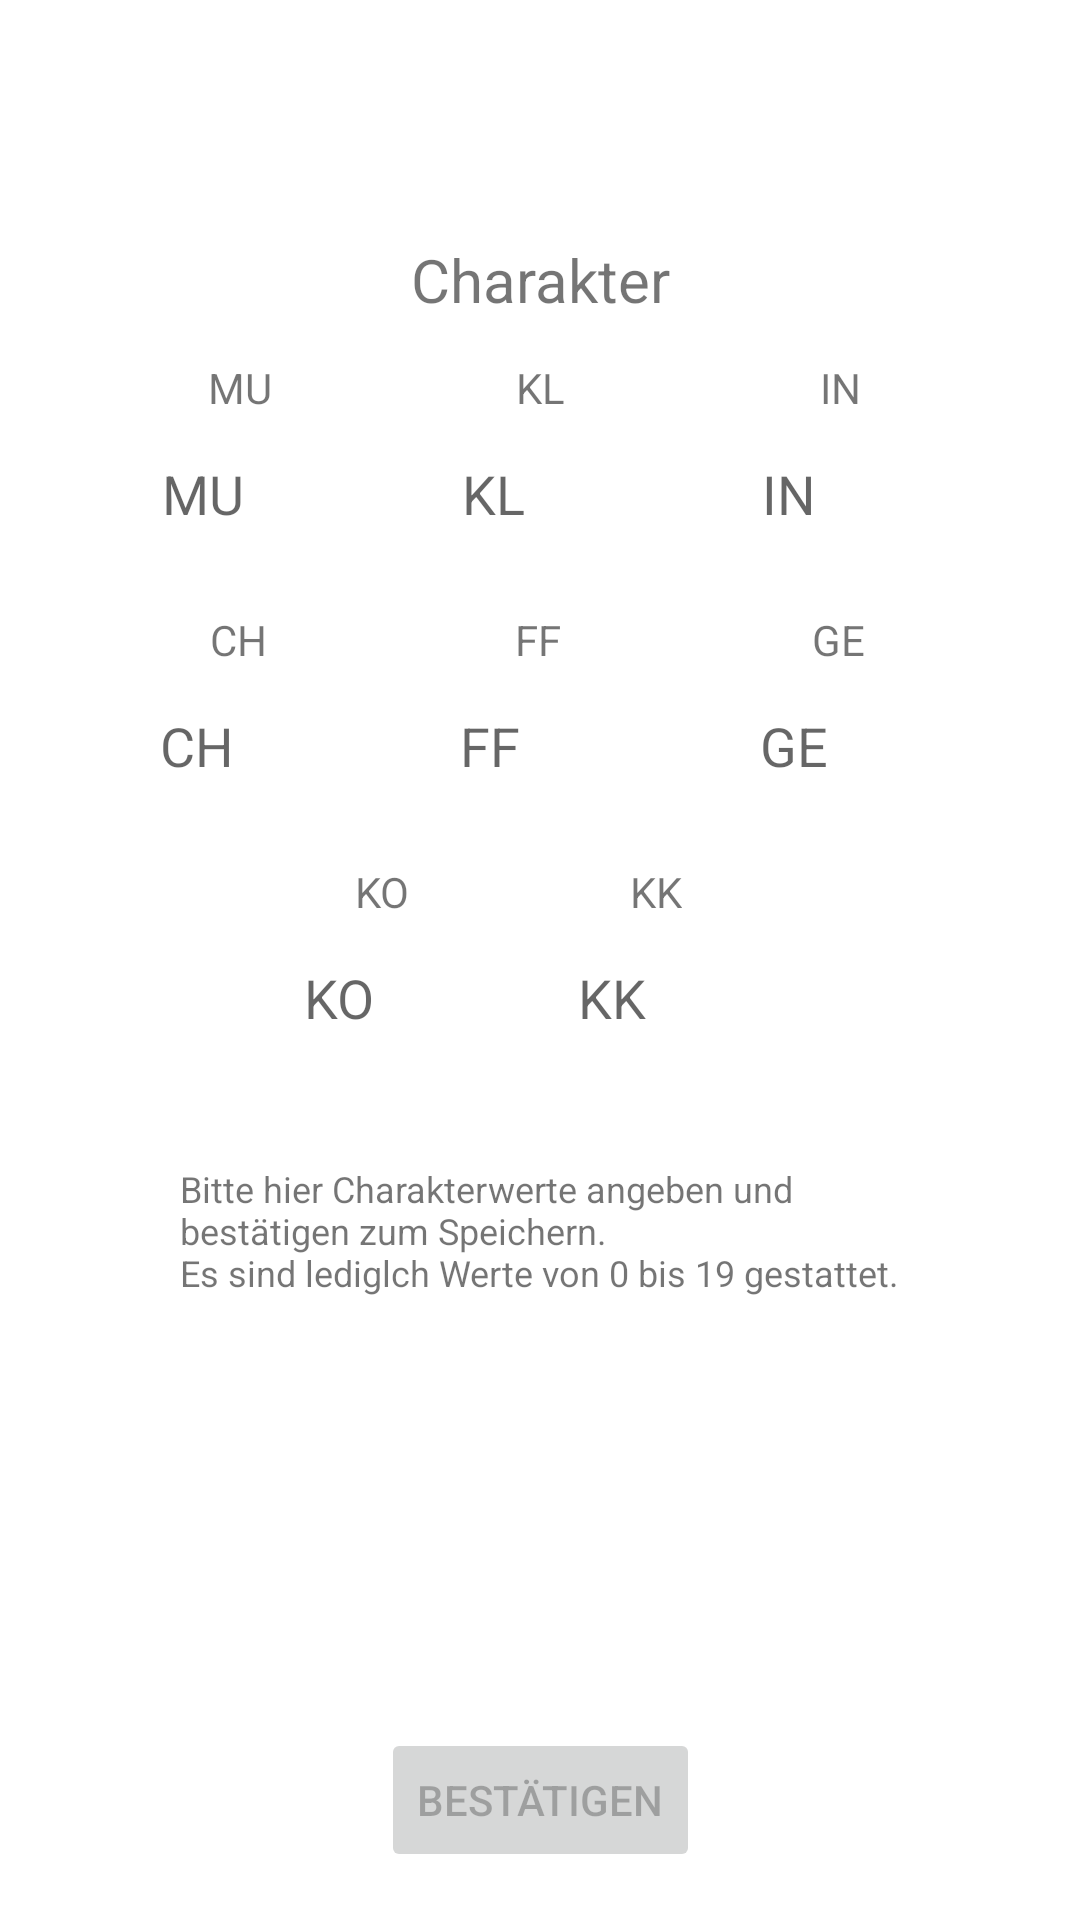

Layout XML and referenced resources for this Android screen:
<!-- AndroidManifest.xml: application theme Theme.DSAApp -->
<!-- res/layout/activity_character_attributes.xml -->
<?xml version="1.0" encoding="utf-8"?>
<androidx.constraintlayout.widget.ConstraintLayout xmlns:android="http://schemas.android.com/apk/res/android"
    xmlns:app="http://schemas.android.com/apk/res-auto"
    xmlns:tools="http://schemas.android.com/tools"
    android:layout_width="match_parent"
    android:layout_height="match_parent"
    tools:context=".ui.character.AttributeActivity">

    <TextView
        android:id="@+id/textView2"
        android:layout_width="wrap_content"
        android:layout_height="wrap_content"
        android:text="@string/charscreen_text"
        android:textSize="12sp"
        app:layout_constraintBottom_toTopOf="@+id/buttonCharConf"
        app:layout_constraintEnd_toEndOf="parent"
        app:layout_constraintStart_toStartOf="parent"
        app:layout_constraintTop_toBottomOf="@+id/inputKK"
        app:layout_constraintVertical_bias="0.17000002" />

    <TextView
        android:id="@+id/textView3"
        android:layout_width="wrap_content"
        android:layout_height="wrap_content"
        android:text="@string/charscreen_title"
        android:textSize="20sp"
        app:layout_constraintBottom_toBottomOf="parent"
        app:layout_constraintEnd_toEndOf="parent"
        app:layout_constraintStart_toStartOf="parent"
        app:layout_constraintTop_toTopOf="parent"
        app:layout_constraintVertical_bias="0.13" />

    <EditText
        android:id="@+id/inputMu"
        android:layout_width="52dp"
        android:layout_height="52dp"
        android:layout_marginEnd="48dp"
        android:background="@drawable/edit_text_border"
        android:ems="10"
        android:inputType="number"
        android:text=""
        android:hint="@string/charscreen_mu"
        android:tag="MU"
        app:layout_constraintEnd_toStartOf="@+id/inputKl"
        app:layout_constraintTop_toTopOf="@+id/inputKl"
        android:autofillHints="" />

    <TextView
        android:id="@+id/tagMu"
        android:layout_width="wrap_content"
        android:layout_height="wrap_content"
        android:text="@string/charscreen_mu"
        app:layout_constraintBottom_toTopOf="@+id/inputMu"
        app:layout_constraintEnd_toEndOf="@+id/inputMu"
        app:layout_constraintStart_toStartOf="@+id/inputMu" />

    <EditText
        android:id="@+id/inputKl"
        android:layout_width="52dp"
        android:layout_height="52dp"
        android:layout_marginTop="32dp"
        android:background="@drawable/edit_text_border"
        android:ems="10"
        android:hint="@string/charscreen_kl"
        android:inputType="number"
        android:text=""
        android:tag="KL"
        app:layout_constraintEnd_toEndOf="parent"
        app:layout_constraintStart_toStartOf="parent"
        app:layout_constraintTop_toBottomOf="@+id/textView3"
        android:autofillHints="" />

    <TextView
        android:id="@+id/tagKl"
        android:layout_width="wrap_content"
        android:layout_height="wrap_content"
        android:text="@string/charscreen_kl"
        app:layout_constraintBottom_toTopOf="@+id/inputKl"
        app:layout_constraintEnd_toEndOf="@+id/inputKl"
        app:layout_constraintStart_toStartOf="@+id/inputKl" />

    <EditText
        android:id="@+id/inputIn"
        android:layout_width="52dp"
        android:layout_height="52dp"
        android:layout_marginStart="48dp"
        android:background="@drawable/edit_text_border"
        android:ems="10"
        android:inputType="number"
        android:text=""
        android:hint="@string/charscreen_in"
        android:tag="IN"
        app:layout_constraintStart_toEndOf="@+id/inputKl"
        app:layout_constraintTop_toTopOf="@+id/inputKl"
        android:autofillHints="" />

    <TextView
        android:id="@+id/tagIn"
        android:layout_width="wrap_content"
        android:layout_height="wrap_content"
        android:text="@string/charscreen_in"
        app:layout_constraintBottom_toTopOf="@+id/inputIn"
        app:layout_constraintEnd_toEndOf="@+id/inputIn"
        app:layout_constraintStart_toStartOf="@+id/inputIn" />

    <EditText
        android:id="@+id/inputCh"
        android:layout_width="52dp"
        android:layout_height="52dp"
        android:layout_marginEnd="48dp"
        android:background="@drawable/edit_text_border"
        android:ems="10"
        android:hint="@string/charscreen_ch"
        android:inputType="number"
        android:text=""
        android:tag="CH"
        app:layout_constraintEnd_toStartOf="@+id/inputFF"
        app:layout_constraintTop_toTopOf="@+id/inputFF"
        android:autofillHints="" />

    <TextView
        android:id="@+id/tagCh"
        android:layout_width="wrap_content"
        android:layout_height="wrap_content"
        android:text="@string/charscreen_ch"
        app:layout_constraintBottom_toTopOf="@+id/inputCh"
        app:layout_constraintEnd_toEndOf="@+id/inputCh"
        app:layout_constraintStart_toStartOf="@+id/inputCh" />

    <EditText
        android:id="@+id/inputFF"
        android:layout_width="52dp"
        android:layout_height="52dp"
        android:layout_marginTop="32dp"
        android:background="@drawable/edit_text_border"
        android:ems="10"
        android:hint="@string/charscreen_ff"
        android:inputType="number"
        android:text=""
        android:tag="FF"
        app:layout_constraintEnd_toEndOf="parent"
        app:layout_constraintHorizontal_bias="0.498"
        app:layout_constraintStart_toStartOf="parent"
        app:layout_constraintTop_toBottomOf="@+id/inputKl"
        android:autofillHints="" />

    <TextView
        android:id="@+id/tagFF"
        android:layout_width="wrap_content"
        android:layout_height="wrap_content"
        android:text="@string/charscreen_ff"
        app:layout_constraintBottom_toTopOf="@+id/inputFF"
        app:layout_constraintEnd_toEndOf="@+id/inputFF"
        app:layout_constraintStart_toStartOf="@+id/inputFF" />

    <EditText
        android:id="@+id/inputGe"
        android:layout_width="52dp"
        android:layout_height="52dp"
        android:layout_marginStart="48dp"
        android:background="@drawable/edit_text_border"
        android:ems="10"
        android:hint="@string/charscreen_ge"
        android:inputType="number"
        android:text=""
        android:tag="GE"
        app:layout_constraintStart_toEndOf="@+id/inputFF"
        app:layout_constraintTop_toTopOf="@+id/inputFF"
        android:autofillHints="" />

    <TextView
        android:id="@+id/tagGe"
        android:layout_width="wrap_content"
        android:layout_height="wrap_content"
        android:text="@string/charscreen_ge"
        app:layout_constraintBottom_toTopOf="@+id/inputGe"
        app:layout_constraintEnd_toEndOf="@+id/inputGe"
        app:layout_constraintStart_toStartOf="@+id/inputGe" />

    <EditText
        android:id="@+id/inputKo"
        android:layout_width="52dp"
        android:layout_height="52dp"
        android:layout_marginTop="32dp"
        android:background="@drawable/edit_text_border"
        android:ems="10"
        android:hint="@string/charscreen_ko"
        android:inputType="number"
        android:text=""
        android:tag="KO"
        app:layout_constraintEnd_toStartOf="@+id/inputFF"
        app:layout_constraintHorizontal_bias="1.0"
        app:layout_constraintStart_toStartOf="parent"
        app:layout_constraintTop_toBottomOf="@+id/inputFF"
        android:autofillHints="" />

    <TextView
        android:id="@+id/tagKo"
        android:layout_width="wrap_content"
        android:layout_height="wrap_content"
        android:text="@string/charscreen_ko"
        app:layout_constraintBottom_toTopOf="@+id/inputKo"
        app:layout_constraintEnd_toEndOf="@+id/inputKo"
        app:layout_constraintStart_toStartOf="@+id/inputKo" />

    <EditText
        android:id="@+id/inputKK"
        android:layout_width="52dp"
        android:layout_height="52dp"
        android:layout_marginTop="32dp"
        android:layout_marginEnd="128dp"
        android:background="@drawable/edit_text_border"
        android:ems="10"
        android:hint="@string/charscreen_kk"
        android:inputType="number"
        android:text=""
        android:tag="KK"
        app:layout_constraintEnd_toEndOf="parent"
        app:layout_constraintStart_toEndOf="@+id/inputFF"
        app:layout_constraintTop_toBottomOf="@+id/inputFF"
        android:autofillHints="" />

    <TextView
        android:id="@+id/tagKK"
        android:layout_width="wrap_content"
        android:layout_height="wrap_content"
        android:text="@string/charscreen_kk"
        app:layout_constraintBottom_toTopOf="@+id/inputKK"
        app:layout_constraintEnd_toEndOf="@+id/inputKK"
        app:layout_constraintStart_toStartOf="@+id/inputKK" />

    <Button
        android:id="@+id/buttonCharConf"
        android:layout_width="wrap_content"
        android:layout_height="wrap_content"
        android:layout_marginBottom="16dp"
        android:text="@string/button_confirm"
        android:enabled="false"
        app:layout_constraintBottom_toBottomOf="parent"
        app:layout_constraintEnd_toEndOf="parent"
        app:layout_constraintStart_toStartOf="parent" />

</androidx.constraintlayout.widget.ConstraintLayout>
<!-- resources referenced by this layout -->
<resources>
  <string name="button_confirm">Bestätigen</string>
  <string name="charscreen_ch">CH</string>
  <string name="charscreen_ff">FF</string>
  <string name="charscreen_ge">GE</string>
  <string name="charscreen_in">IN</string>
  <string name="charscreen_kk">KK</string>
  <string name="charscreen_kl">KL</string>
  <string name="charscreen_ko">KO</string>
  <string name="charscreen_mu">MU</string>
  <string name="charscreen_text">Bitte hier Charakterwerte angeben und \nbestätigen zum
          Speichern. \nEs sind lediglch Werte von 0 bis 19 gestattet.</string>
  <string name="charscreen_title">Charakter</string>
  <style name="Theme.DSAApp" parent="Theme.MaterialComponents.DayNight.DarkActionBar">
          
          <item name="colorPrimary">@color/purple_500</item>
          <item name="colorPrimaryVariant">@color/purple_700</item>
          <item name="colorOnPrimary">@color/white</item>
          
          <item name="colorSecondary">@color/teal_200</item>
          <item name="colorSecondaryVariant">@color/teal_700</item>
          <item name="colorOnSecondary">@color/black</item>
          
          <item name="android:statusBarColor" tools:targetApi="l">?attr/colorPrimaryVariant</item>
          
      </style>
  <color name="purple_500">#FF6200EE</color>
  <color name="purple_700">#FF3700B3</color>
  <color name="white">#FFFFFFFF</color>
  <color name="teal_200">#FF03DAC5</color>
  <color name="teal_700">#FF018786</color>
  <color name="black">#FF000000</color>
</resources>
